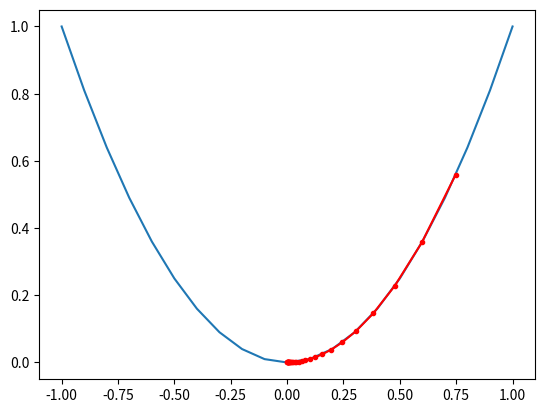

Write Python code to recreate this figure.
# example of plotting a gradient descent search on a one-dimensional function
from numpy import asarray
from numpy import arange
from numpy.random import rand
from numpy.random import seed
from matplotlib import pyplot

# objective function
def objective(x):
	return x**2.0

# derivative of objective function
def derivative(x):
	return x * 2.0

# gradient descent algorithm
def gradient_descent(objective, derivative, bounds, n_iter, step_size):
	# track all solutions
	solutions, scores = list(), list()
	# generate an initial point
	solution = bounds[:, 0] + rand(len(bounds)) * (bounds[:, 1] - bounds[:, 0])
	# run the gradient descent
	for i in range(n_iter):
		# calculate gradient
		gradient = derivative(solution)
		# take a step
		solution = solution - step_size * gradient
		# evaluate candidate point
		solution_eval = objective(solution)
		# store solution
		solutions.append(solution)
		scores.append(solution_eval)
		# report progress
		print('>%d f(%s) = %.5f' % (i, solution, solution_eval))
	return [solutions, scores]

# seed the pseudo random number generator
seed(4)
# define range for input
bounds = asarray([[-1.0, 1.0]])
# define the total iterations
n_iter = 30
# define the step size
step_size = 0.1
# perform the gradient descent search
solutions, scores = gradient_descent(objective, derivative, bounds, n_iter, step_size)
# sample input range uniformly at 0.1 increments
inputs = arange(bounds[0,0], bounds[0,1]+0.1, 0.1)
# compute targets
results = objective(inputs)
# create a line plot of input vs result
pyplot.plot(inputs, results)
# plot the solutions found
pyplot.plot(solutions, scores, '.-', color='red')
# show the plot
pyplot.show()
